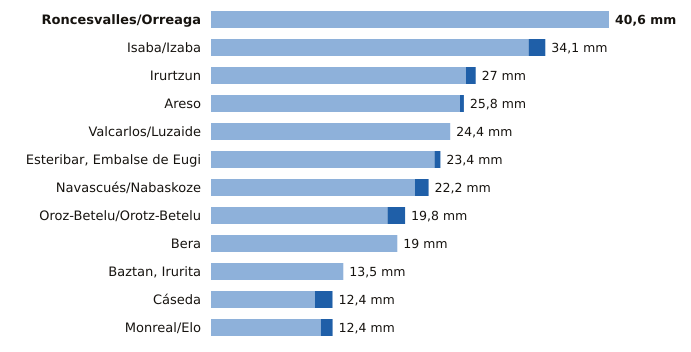

The data file committed next to this chart (first rows):
estacion, provincia, indicativo, mm_6_dias_anteriores, mm_hoy, mm_7_dias, horas_de_hoy
Roncesvalles/Orreaga, Navarra, 9228T, 40.6, 0.0, 40.6, 6
Isaba/Izaba, Navarra, 9218A, 32.4, 1.7, 34.1, 6
Irurtzun, Navarra, 9274X, 26.0, 1.0, 27.0, 6
Areso, Navarra, 1033X, 25.4, 0.4, 25.8, 6
Valcarlos/Luzaide, Navarra, 9995Y, 24.4, 0.0, 24.4, 6
Esteribar, Embalse de Eugi, Navarra, 9257X, 22.8, 0.6, 23.4, 6
Navascués/Nabaskoze, Navarra, 9238X, 20.8, 1.4, 22.2, 6
Oroz-Betelu/Orotz-Betelu, Navarra, 9228J, 18.0, 1.8, 19.8, 6
Bera, Navarra, 1010X, 19.0, 0.0, 19.0, 6
Baztan, Irurita, Navarra, 1002Y, 13.5, 0.0, 13.5, 6
Cáseda, Navarra, 9245X, 10.6, 1.8, 12.4, 6
Monreal/Elo, Navarra, 9262P, 11.2, 1.2, 12.4, 6
